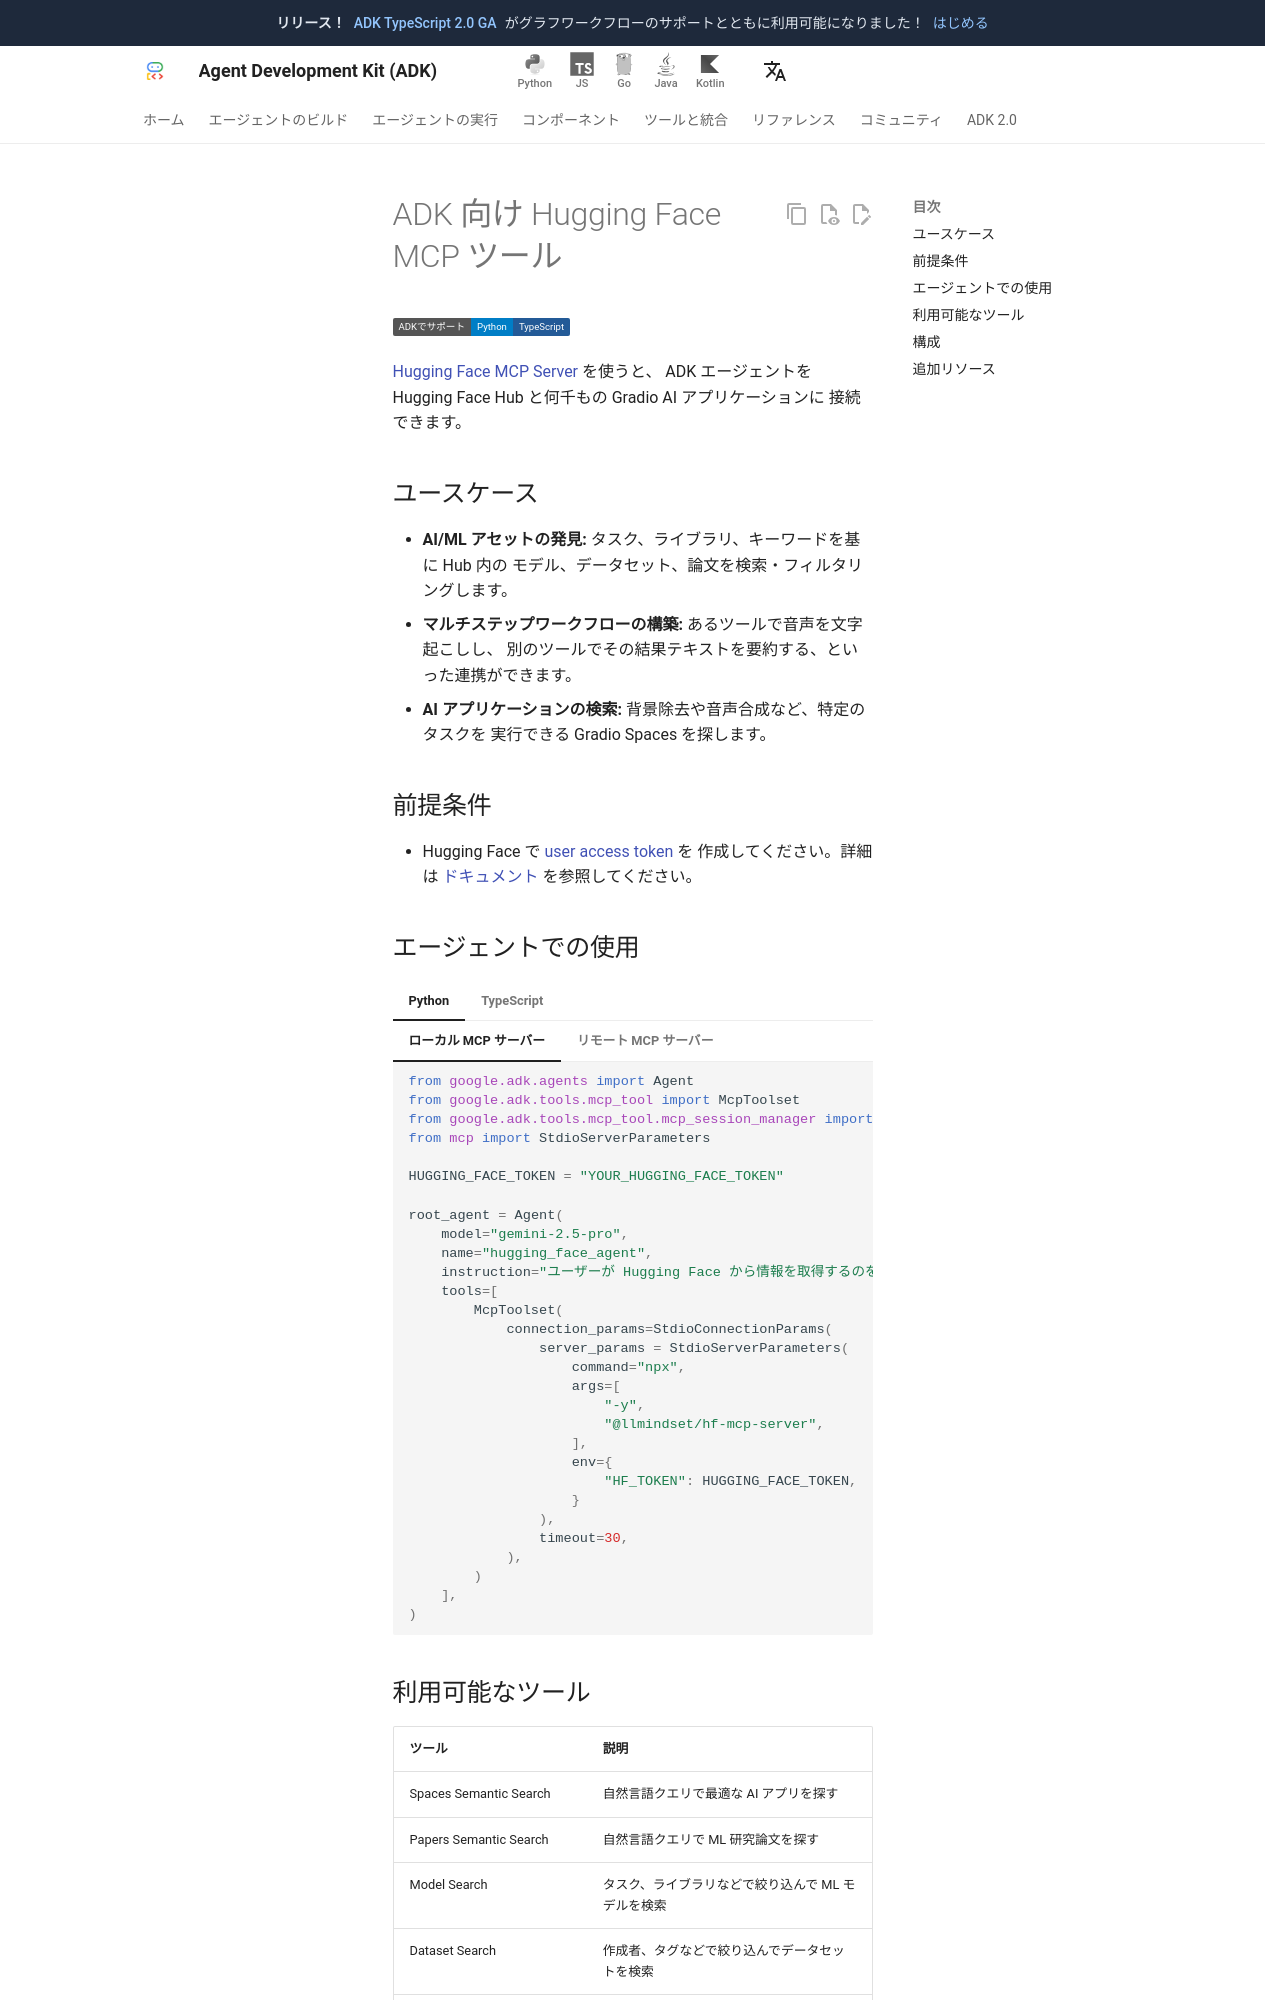

repository: adk-labs/adk-docs · page: ja/integrations/hugging-face/index.html · generator: mkdocs

---
catalog_title: Hugging Face
catalog_description: モデル、データセット、研究論文、AI ツールにアクセスします
catalog_icon: /integrations/assets/hugging-face.png
catalog_tags: ["mcp"]
---

# ADK 向け Hugging Face MCP ツール

<div class="language-support-tag">
  <span class="lst-supported">ADKでサポート</span><span class="lst-python">Python</span><span class="lst-typescript">TypeScript</span>
</div>

[Hugging Face MCP Server](https://github.com/huggingface/hf-mcp-server) を使うと、
ADK エージェントを Hugging Face Hub と何千もの Gradio AI アプリケーションに
接続できます。

## ユースケース

- **AI/ML アセットの発見:** タスク、ライブラリ、キーワードを基に Hub 内の
  モデル、データセット、論文を検索・フィルタリングします。
- **マルチステップワークフローの構築:** あるツールで音声を文字起こしし、
  別のツールでその結果テキストを要約する、といった連携ができます。
- **AI アプリケーションの検索:** 背景除去や音声合成など、特定のタスクを
  実行できる Gradio Spaces を探します。

## 前提条件

- Hugging Face で [user access token](https://huggingface.co/settings/tokens) を
  作成してください。詳細は
  [ドキュメント](https://huggingface.co/docs/hub/en/security-tokens) を参照してください。
